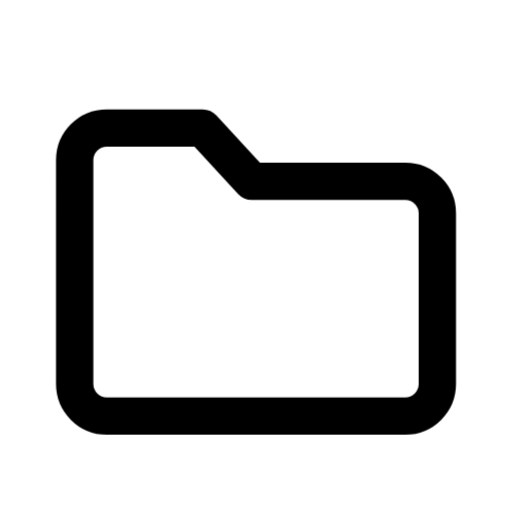
t = 0.00 s
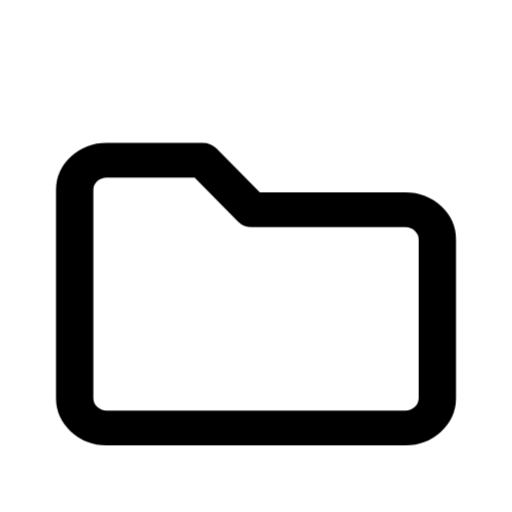
t = 0.11 s
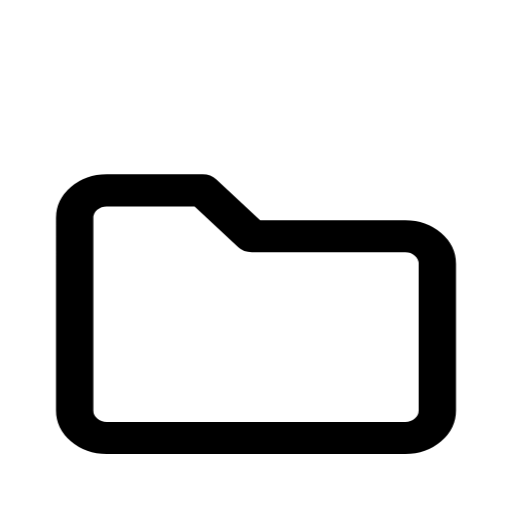
t = 0.23 s
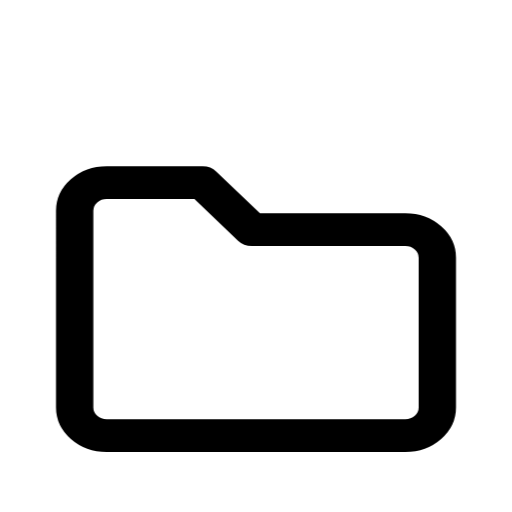
t = 0.33 s
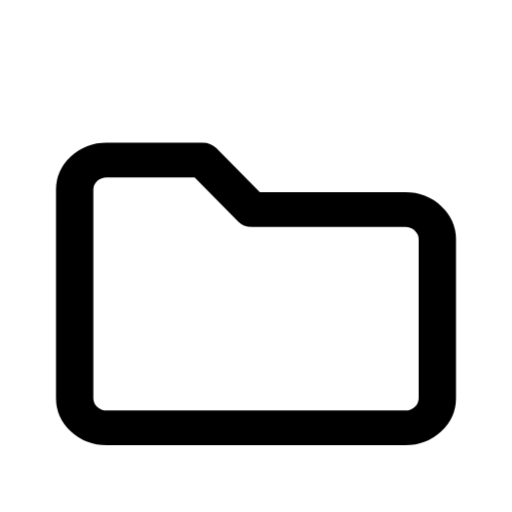
t = 0.44 s
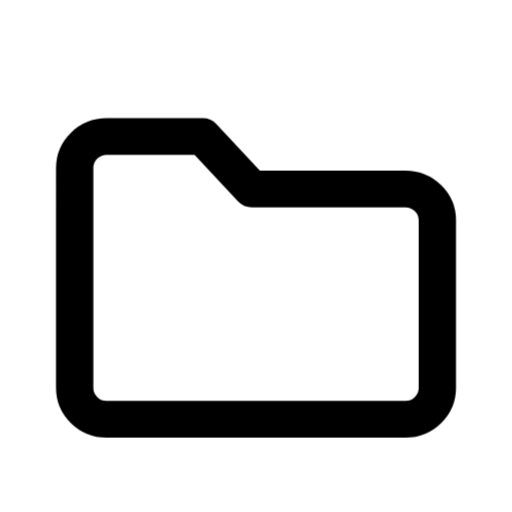
t = 0.54 s

The animated SVG that drew these frames (rendered in a browser with its animation timeline set to each time). Animation: 1 CSS @keyframes rule; one cycle of 0.65 s, repeats indefinitely.

<svg
  xmlns="http://www.w3.org/2000/svg"
  viewBox="0 0 24 24"
  fill="none"
  stroke="currentColor"
  stroke-width="1.75"
  stroke-linecap="round"
  stroke-linejoin="round"
  class="janus-i-folder"
  aria-hidden="true"
>
  <style>
      .janus-i-folder .m{transform-box:fill-box;transform-origin:center}
      @keyframes janus-folder{0%,100%{transform:scaleY(1) translateY(0)}35%{transform:scaleY(.86) translateY(1.2px)}}
      .janus-i-folder .m{transform-origin:center bottom;animation:janus-folder .65s ease-in-out infinite}

  </style>
  <g class="m">
    <path
      d="M3.5 8.5V18a1.5 1.5 0 0 0 1.5 1.5h14A1.5 1.5 0 0 0 20.5 18V10A1.5 1.5 0 0 0 19 8.5h-7.2L9.5 6H5A1.5 1.5 0 0 0 3.5 7.5z"
    />
  </g>
</svg>
